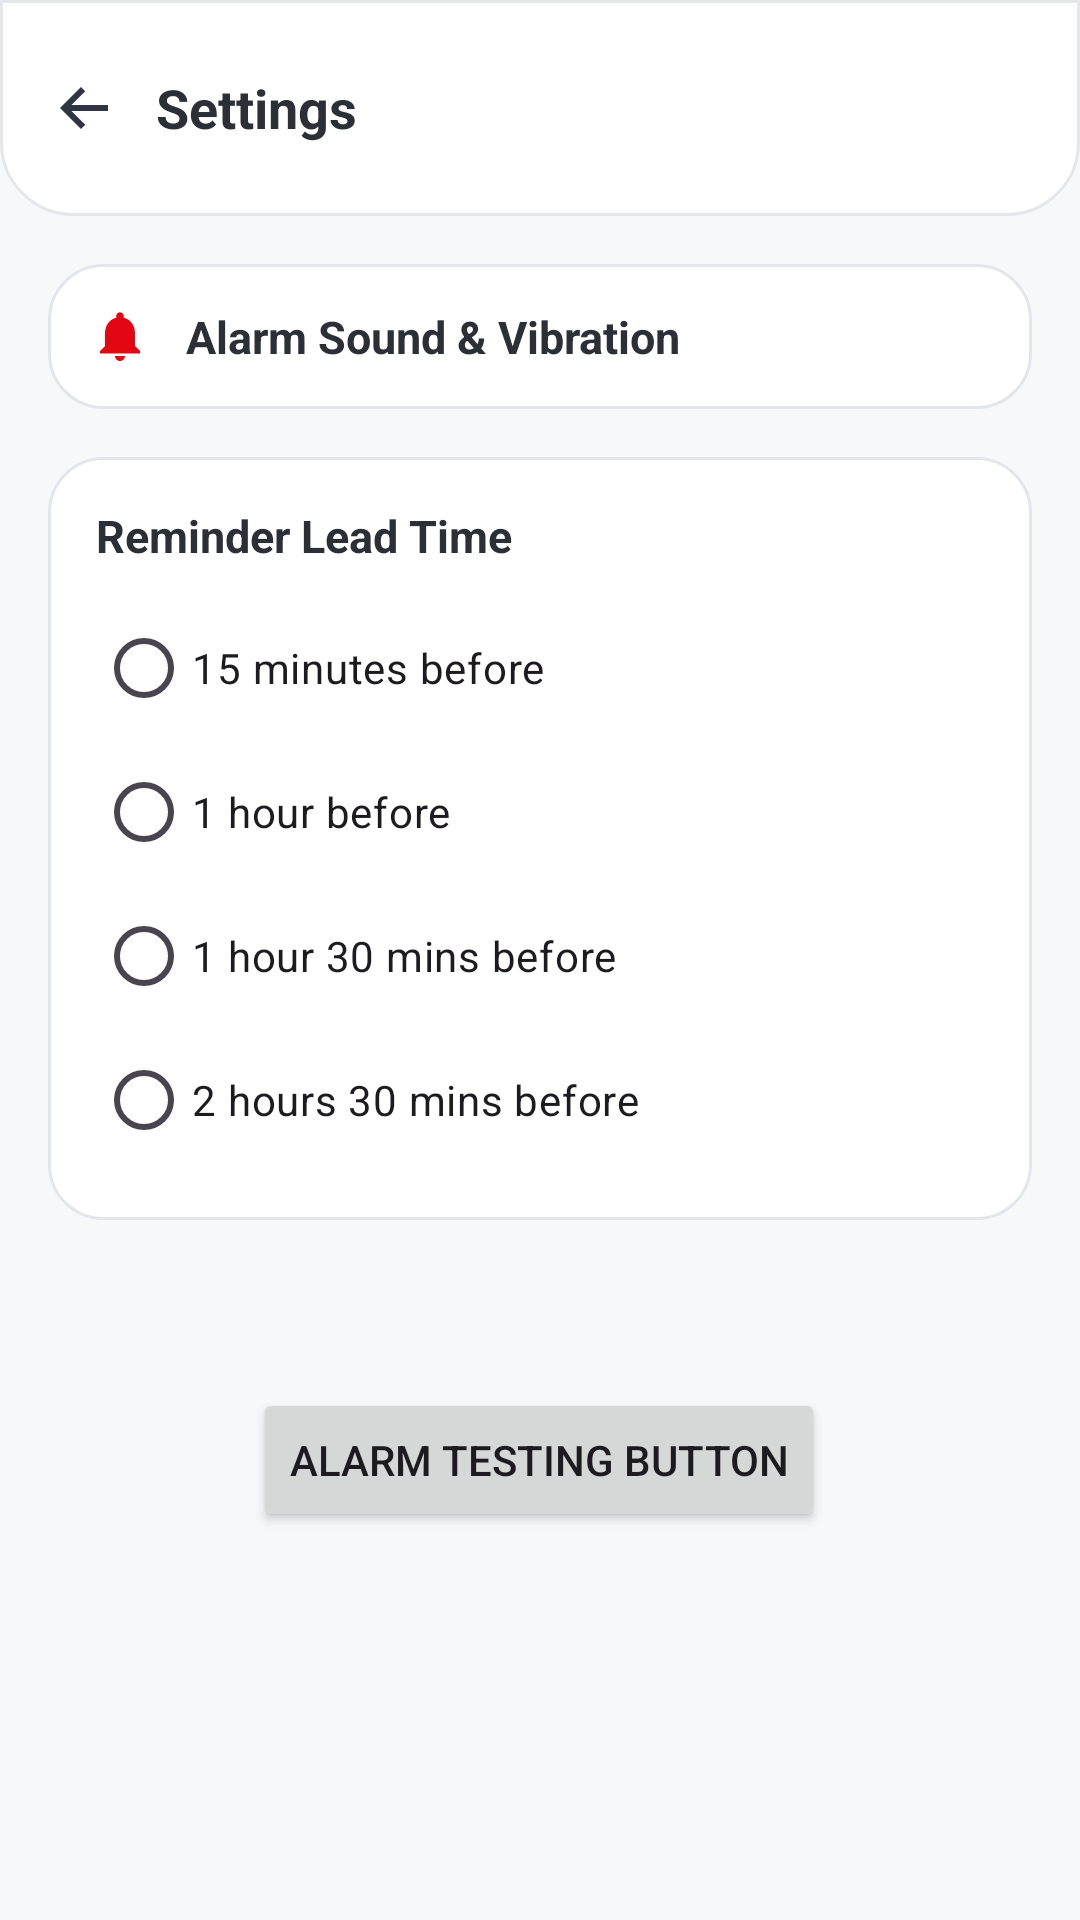

Produce the Android XML layout that renders to this screen, including the resource entries it uses.
<!-- AndroidManifest.xml: application theme Theme.AuSpark_2_0 -->
<!-- res/layout/activity_settings.xml -->
<?xml version="1.0" encoding="utf-8"?>
<androidx.constraintlayout.widget.ConstraintLayout xmlns:android="http://schemas.android.com/apk/res/android"
    xmlns:app="http://schemas.android.com/apk/res-auto"
    xmlns:tools="http://schemas.android.com/tools"
    android:id="@+id/main"
    android:layout_width="match_parent"
    android:layout_height="match_parent"
    android:background="@color/au_background"
    tools:context=".SettingsActivity">

    <LinearLayout
        android:id="@+id/header"
        android:layout_width="0dp"
        android:layout_height="72dp"
        android:background="@drawable/bg_header_round"
        android:gravity="center_vertical"
        android:orientation="horizontal"
        android:paddingStart="16dp"
        android:paddingEnd="16dp"
        app:layout_constraintTop_toTopOf="parent"
        app:layout_constraintStart_toStartOf="parent"
        app:layout_constraintEnd_toEndOf="parent">

        <ImageView
            android:id="@+id/backButton"
            android:layout_width="24dp"
            android:layout_height="24dp"
            android:contentDescription="Back"
            android:src="@drawable/ic_arrow_back" />

        <TextView
            android:layout_width="wrap_content"
            android:layout_height="wrap_content"
            android:layout_marginStart="12dp"
            android:text="Settings"
            android:textColor="@color/au_text_dark"
            android:textSize="18sp"
            android:textStyle="bold" />
    </LinearLayout>

    <LinearLayout
        android:id="@+id/alarmSoundOption"
        android:layout_width="0dp"
        android:layout_height="wrap_content"
        android:layout_marginStart="16dp"
        android:layout_marginEnd="16dp"
        android:layout_marginTop="16dp"
        android:background="@drawable/bg_card_surface"
        android:clickable="true"
        android:focusable="true"
        android:gravity="center_vertical"
        android:orientation="horizontal"
        android:padding="14dp"
        app:layout_constraintTop_toBottomOf="@id/header"
        app:layout_constraintStart_toStartOf="parent"
        app:layout_constraintEnd_toEndOf="parent">

        <ImageView
            android:layout_width="20dp"
            android:layout_height="20dp"
            android:contentDescription="Alarm sound"
            android:src="@drawable/ic_bell"
            android:tint="@color/au_red" />

        <TextView
            android:layout_width="wrap_content"
            android:layout_height="wrap_content"
            android:layout_marginStart="12dp"
            android:text="Alarm Sound &amp; Vibration"
            android:textColor="@color/au_text_dark"
            android:textSize="15sp"
            android:textStyle="bold" />

    </LinearLayout>

    <LinearLayout
        android:id="@+id/linearLayout"
        android:layout_width="0dp"
        android:layout_height="wrap_content"
        android:layout_marginStart="16dp"
        android:layout_marginTop="16dp"
        android:layout_marginEnd="16dp"
        android:background="@drawable/bg_card_surface"
        android:orientation="vertical"
        android:padding="16dp"
        app:layout_constraintEnd_toEndOf="parent"
        app:layout_constraintStart_toStartOf="parent"
        app:layout_constraintTop_toBottomOf="@id/alarmSoundOption">

        <TextView
            android:layout_width="wrap_content"
            android:layout_height="wrap_content"
            android:text="Reminder Lead Time"
            android:textColor="@color/au_text_dark"
            android:textSize="15sp"
            android:textStyle="bold" />

        <RadioGroup
            android:id="@+id/leadTimeGroup"
            android:layout_width="match_parent"
            android:layout_height="wrap_content"
            android:layout_marginTop="10dp">

            <RadioButton
                android:id="@+id/time15m"
                android:layout_width="match_parent"
                android:layout_height="wrap_content"
                android:text="15 minutes before" />

            <RadioButton
                android:id="@+id/time1h"
                android:layout_width="match_parent"
                android:layout_height="wrap_content"
                android:text="1 hour before" />

            <RadioButton
                android:id="@+id/time1h30m"
                android:layout_width="match_parent"
                android:layout_height="wrap_content"
                android:text="1 hour 30 mins before" />

            <RadioButton
                android:id="@+id/time2h30m"
                android:layout_width="match_parent"
                android:layout_height="wrap_content"
                android:text="2 hours 30 mins before" />
        </RadioGroup>
    </LinearLayout>

    <Button
        android:id="@+id/btn_alarm"
        android:layout_width="wrap_content"
        android:layout_height="wrap_content"
        android:layout_marginTop="56dp"
        android:layout_weight="1"
        android:text="Alarm Testing Button"
        app:layout_constraintEnd_toEndOf="parent"
        app:layout_constraintHorizontal_bias="0.498"
        app:layout_constraintStart_toStartOf="parent"
        app:layout_constraintTop_toBottomOf="@+id/linearLayout" />

</androidx.constraintlayout.widget.ConstraintLayout>
<!-- resources referenced by this layout -->
<resources>
  <color name="au_background">#F7F8FA</color>
  <color name="au_red">#E30613</color>
  <color name="au_text_dark">#2B2F36</color>
  <!-- drawable bg_card_surface (drawable) -->
  <?xml version="1.0" encoding="utf-8"?>
  <shape xmlns:android="http://schemas.android.com/apk/res/android">
      <solid android:color="@color/au_field_bg" />
      <stroke android:width="1dp" android:color="@color/au_card_border" />
      <corners android:radius="18dp" />
  </shape>
  <!-- drawable bg_header_round (drawable) -->
  <?xml version="1.0" encoding="utf-8"?>
  <shape xmlns:android="http://schemas.android.com/apk/res/android">
      <solid android:color="@color/au_surface" />
      <corners android:bottomLeftRadius="24dp" android:bottomRightRadius="24dp" />
      <stroke android:width="1dp" android:color="#E5E7EB" />
  </shape>
  <!-- drawable ic_arrow_back (drawable) -->
  <vector xmlns:android="http://schemas.android.com/apk/res/android"
      android:width="24dp"
      android:height="24dp"
      android:viewportWidth="24"
      android:viewportHeight="24">
      <path
          android:fillColor="#FF2F3542"
          android:pathData="M20,11 H7.83 L12.42,6.41 L11,5 L4,12 L11,19 L12.42,17.59 L7.83,13 H20 Z" />
  </vector>
  <!-- drawable ic_bell (drawable) -->
  <vector xmlns:android="http://schemas.android.com/apk/res/android"
      android:width="20dp"
      android:height="20dp"
      android:viewportWidth="24"
      android:viewportHeight="24">
      <path
          android:fillColor="#FFD32F2F"
          android:pathData="M12,22 C13.1,22 14,21.1 14,20 H10 C10,21.1 10.9,22 12,22 Z" />
      <path
          android:fillColor="#FFD32F2F"
          android:pathData="M18,16 V11 C18,7.93 16.36,5.36 13.5,4.68 V4 C13.5,3.17 12.83,2.5 12,2.5 C11.17,2.5 10.5,3.17 10.5,4 V4.68 C7.64,5.36 6,7.93 6,11 V16 L4,18 V19 H20 V18 Z" />
  </vector>
  <style name="Theme.AuSpark_2_0" parent="Base.Theme.AuSpark_2_0" />
  <color name="au_field_bg">#FFFFFF</color>
  <color name="au_card_border">#E3E6EB</color>
  <color name="au_surface">#FFFFFF</color>
  <style name="Base.Theme.AuSpark_2_0" parent="Theme.Material3.DayNight.NoActionBar">
          
          
      </style>
</resources>
